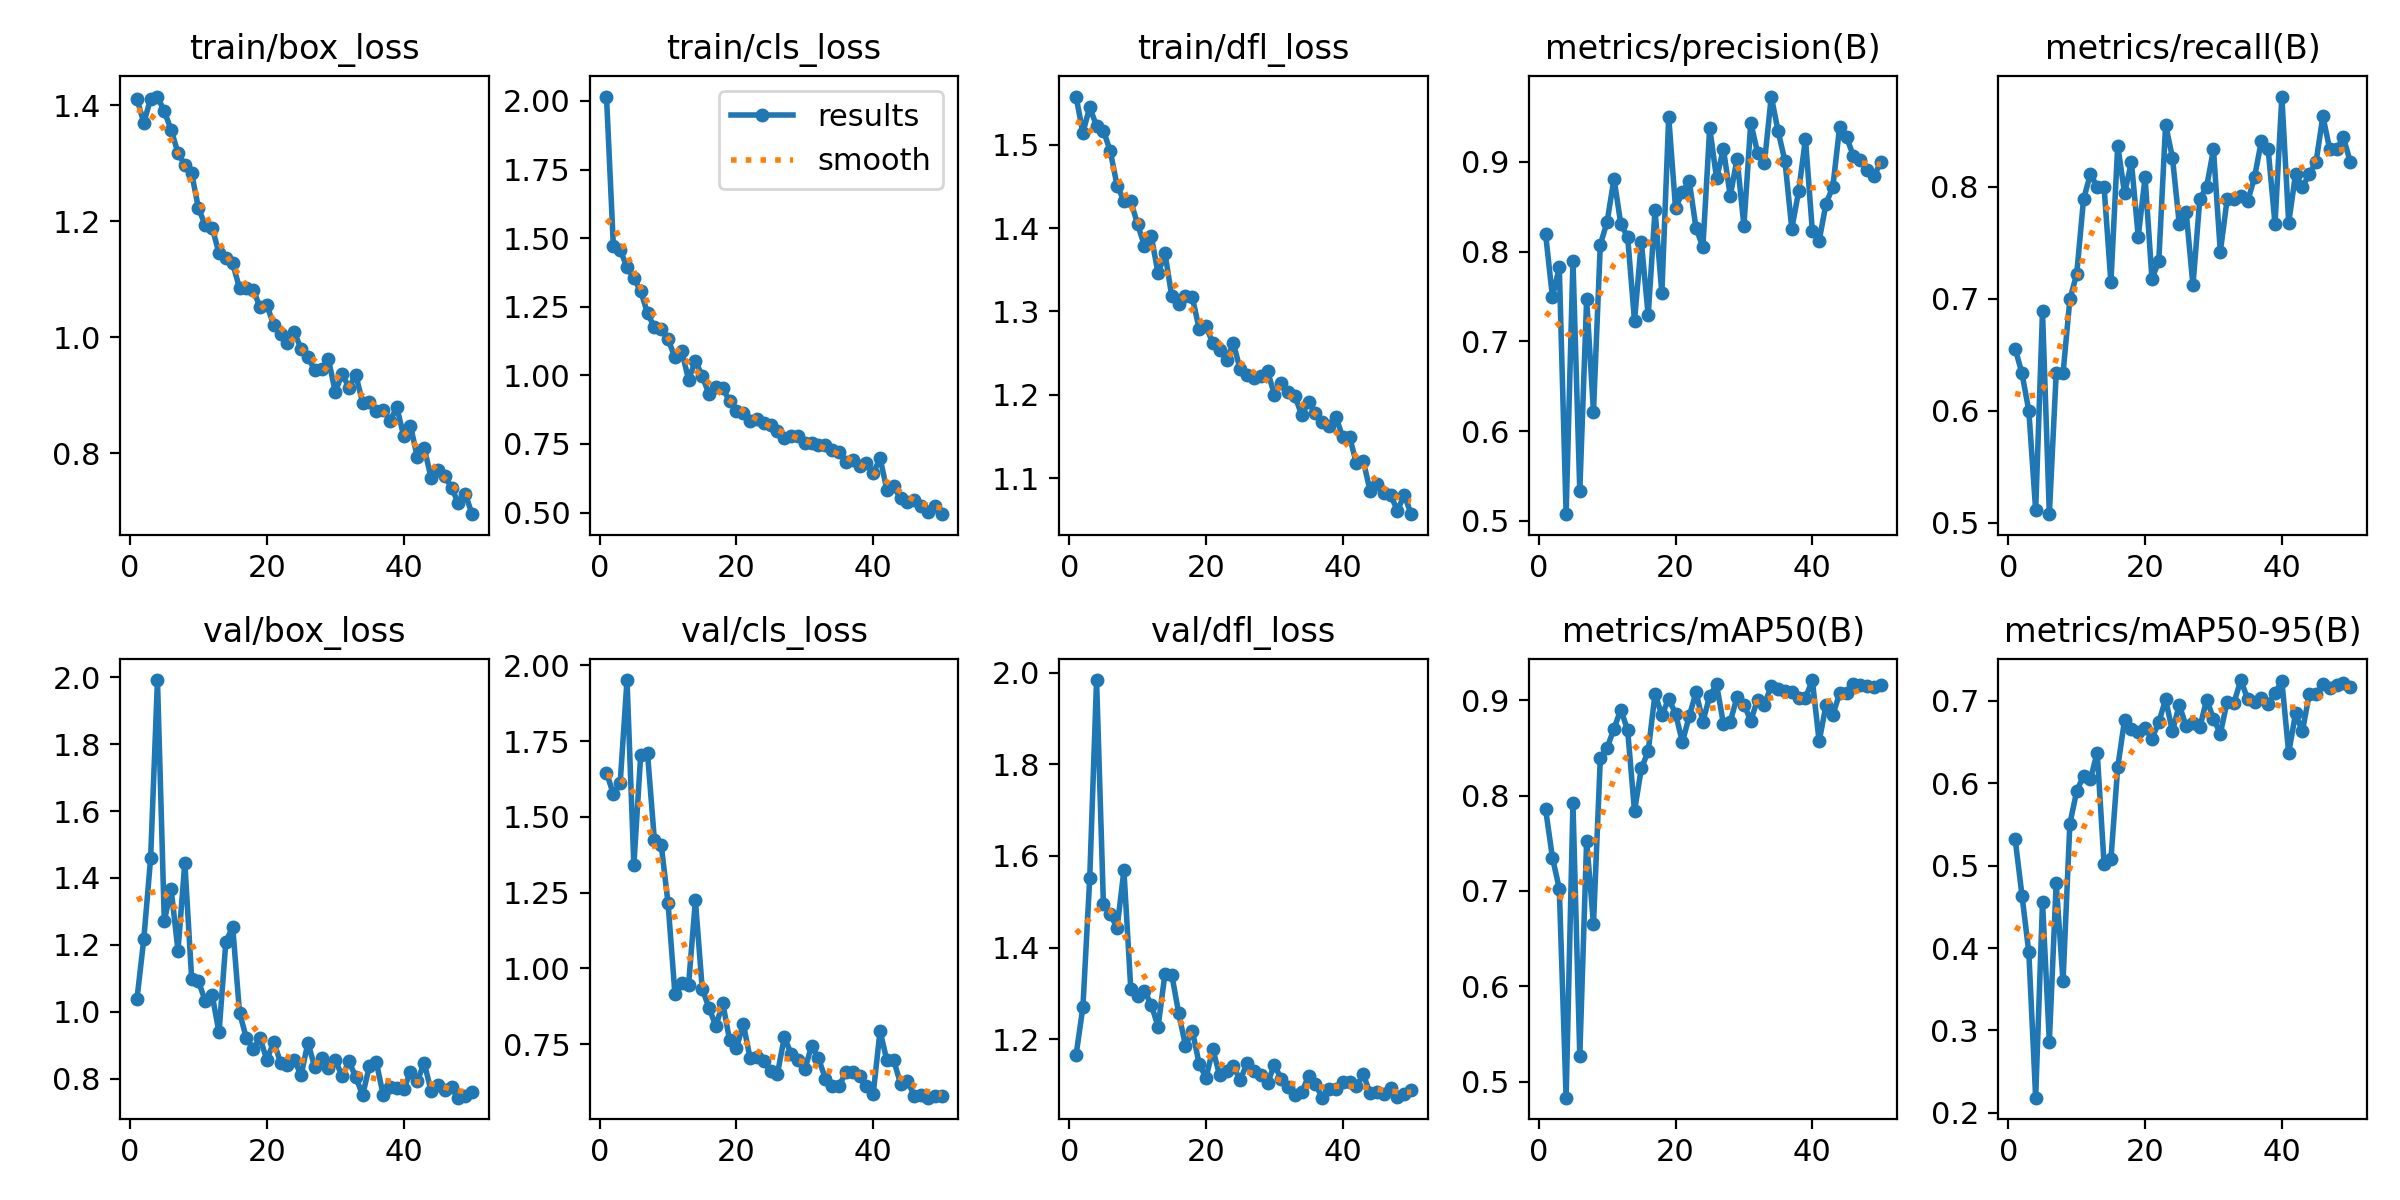

Data behind this chart, as committed beside it:
epoch, time, train/box_loss, train/cls_loss, train/dfl_loss, metrics/precision(B), metrics/recall(B), metrics/mAP50(B), metrics/mAP50-95(B), val/box_loss, val/cls_loss, val/dfl_loss, lr/pg0, lr/pg1, lr/pg2
1, 7.947, 1.411, 2.016, 1.558, 0.8195, 0.6556, 0.7857, 0.5324, 1.037, 1.647, 1.166, 0.00058, 0.00058, 0.00058
2, 13.67, 1.37, 1.473, 1.514, 0.7494, 0.6333, 0.735, 0.4638, 1.217, 1.575, 1.27, 0.001157, 0.001157, 0.001157
3, 20.86, 1.411, 1.456, 1.545, 0.7824, 0.6, 0.7025, 0.3948, 1.459, 1.612, 1.551, 0.00171, 0.00171, 0.00171
4, 26.41, 1.415, 1.395, 1.522, 0.5075, 0.5111, 0.4831, 0.2184, 1.992, 1.952, 1.984, 0.001881, 0.001881, 0.001881
5, 33.41, 1.389, 1.354, 1.517, 0.7898, 0.6889, 0.7919, 0.456, 1.272, 1.341, 1.496, 0.001842, 0.001842, 0.001842
6, 38.89, 1.358, 1.307, 1.492, 0.5332, 0.5077, 0.5267, 0.2864, 1.367, 1.705, 1.473, 0.001802, 0.001802, 0.001802
7, 45.32, 1.318, 1.227, 1.451, 0.7468, 0.6333, 0.7529, 0.4789, 1.183, 1.71, 1.443, 0.001762, 0.001762, 0.001762
8, 51.42, 1.297, 1.175, 1.433, 0.6218, 0.6333, 0.6649, 0.3594, 1.446, 1.424, 1.569, 0.001723, 0.001723, 0.001723
9, 57.09, 1.283, 1.168, 1.432, 0.8076, 0.6996, 0.8392, 0.5508, 1.099, 1.408, 1.311, 0.001683, 0.001683, 0.001683
10, 64.13, 1.222, 1.132, 1.405, 0.8333, 0.7219, 0.8502, 0.5903, 1.091, 1.216, 1.295, 0.001644, 0.001644, 0.001644
11, 69.7, 1.193, 1.066, 1.379, 0.8813, 0.7889, 0.8702, 0.6094, 1.031, 0.9171, 1.306, 0.001604, 0.001604, 0.001604
12, 76.85, 1.188, 1.089, 1.39, 0.8306, 0.8111, 0.8904, 0.6049, 1.05, 0.9513, 1.275, 0.001564, 0.001564, 0.001564
13, 82.31, 1.145, 0.9846, 1.346, 0.8164, 0.8, 0.8685, 0.6372, 0.9378, 0.9464, 1.228, 0.001525, 0.001525, 0.001525
14, 89.44, 1.136, 1.053, 1.37, 0.7228, 0.8, 0.7838, 0.5025, 1.209, 1.225, 1.343, 0.001485, 0.001485, 0.001485
15, 94.89, 1.127, 0.9973, 1.318, 0.8109, 0.7148, 0.8286, 0.5075, 1.254, 0.9325, 1.341, 0.001446, 0.001446, 0.001446
16, 101.1, 1.084, 0.9309, 1.309, 0.729, 0.8368, 0.8465, 0.6193, 0.9972, 0.869, 1.258, 0.001406, 0.001406, 0.001406
17, 107.4, 1.085, 0.9568, 1.318, 0.8461, 0.7942, 0.9067, 0.6769, 0.9211, 0.8101, 1.187, 0.001366, 0.001366, 0.001366
18, 112.9, 1.082, 0.9526, 1.317, 0.7539, 0.8222, 0.8845, 0.6657, 0.8892, 0.8858, 1.219, 0.001327, 0.001327, 0.001327
19, 119.9, 1.052, 0.9069, 1.279, 0.9501, 0.7556, 0.9015, 0.6617, 0.9205, 0.7635, 1.147, 0.001287, 0.001287, 0.001287
20, 125.4, 1.055, 0.8709, 1.282, 0.8484, 0.8085, 0.8862, 0.6666, 0.8556, 0.7366, 1.116, 0.001248, 0.001248, 0.001248
21, 132.6, 1.021, 0.8614, 1.262, 0.866, 0.718, 0.8563, 0.6542, 0.9104, 0.8177, 1.178, 0.001208, 0.001208, 0.001208
22, 138.1, 1.006, 0.8333, 1.254, 0.8789, 0.7333, 0.8833, 0.6739, 0.8474, 0.7036, 1.122, 0.001168, 0.001168, 0.001168
23, 144.9, 0.9906, 0.842, 1.242, 0.826, 0.8556, 0.9085, 0.702, 0.8396, 0.7084, 1.131, 0.001129, 0.001129, 0.001129
24, 150.7, 1.008, 0.825, 1.262, 0.8051, 0.826, 0.8777, 0.663, 0.856, 0.6936, 1.141, 0.001089, 0.001089, 0.001089
25, 156.8, 0.98, 0.8186, 1.231, 0.9378, 0.7667, 0.9045, 0.6953, 0.8098, 0.6613, 1.111, 0.00105, 0.00105, 0.00105
26, 163.2, 0.965, 0.7975, 1.223, 0.8815, 0.7778, 0.9168, 0.6692, 0.9071, 0.6526, 1.148, 0.00101, 0.00101, 0.00101
27, 168.7, 0.9433, 0.7735, 1.221, 0.9144, 0.712, 0.8756, 0.6735, 0.8342, 0.7731, 1.131, 0.0009704, 0.0009704, 0.0009704
28, 175.8, 0.9451, 0.7784, 1.223, 0.8619, 0.7889, 0.8776, 0.6677, 0.8606, 0.7185, 1.121, 0.0009308, 0.0009308, 0.0009308
29, 181.4, 0.9617, 0.7778, 1.229, 0.9034, 0.8, 0.9035, 0.7016, 0.8325, 0.6985, 1.105, 0.0008912, 0.0008912, 0.0008912
30, 188.4, 0.9054, 0.7525, 1.2, 0.8286, 0.8333, 0.8957, 0.6784, 0.8559, 0.667, 1.144, 0.0008516, 0.0008516, 0.0008516
31, 193.9, 0.9364, 0.7538, 1.214, 0.9435, 0.7419, 0.8786, 0.6602, 0.807, 0.7452, 1.114, 0.000812, 0.000812, 0.000812
32, 200.7, 0.913, 0.7471, 1.203, 0.9101, 0.7889, 0.9009, 0.699, 0.8514, 0.7028, 1.097, 0.0007724, 0.0007724, 0.0007724
33, 206.4, 0.9347, 0.748, 1.198, 0.899, 0.7889, 0.8954, 0.6978, 0.8046, 0.6367, 1.078, 0.0007328, 0.0007328, 0.0007328
34, 212.6, 0.8871, 0.7268, 1.176, 0.9727, 0.7916, 0.9155, 0.7253, 0.75, 0.612, 1.084, 0.0006932, 0.0006932, 0.0006932
35, 219, 0.8882, 0.7217, 1.191, 0.9341, 0.787, 0.9121, 0.7022, 0.838, 0.6122, 1.12, 0.0006536, 0.0006536, 0.0006536
36, 224.7, 0.8728, 0.6856, 1.178, 0.9009, 0.8085, 0.9101, 0.6992, 0.8491, 0.6573, 1.102, 0.000614, 0.000614, 0.000614
37, 231.8, 0.8749, 0.69, 1.167, 0.8255, 0.8407, 0.9087, 0.7034, 0.7515, 0.6574, 1.073, 0.0005744, 0.0005744, 0.0005744
38, 237.3, 0.8554, 0.6688, 1.163, 0.8671, 0.8333, 0.9022, 0.6968, 0.7752, 0.6452, 1.092, 0.0005348, 0.0005348, 0.0005348
39, 244.4, 0.8791, 0.681, 1.174, 0.9256, 0.7667, 0.9025, 0.7095, 0.7718, 0.6126, 1.092, 0.0004952, 0.0004952, 0.0004952
40, 250, 0.8298, 0.6434, 1.149, 0.8234, 0.8806, 0.9213, 0.7242, 0.7675, 0.5862, 1.108, 0.0004556, 0.0004556, 0.0004556
41, 258.6, 0.8471, 0.6982, 1.149, 0.812, 0.7679, 0.857, 0.6367, 0.8199, 0.7938, 1.108, 0.000416, 0.000416, 0.000416
42, 263.9, 0.7928, 0.5836, 1.118, 0.8533, 0.8111, 0.8949, 0.6847, 0.7919, 0.6963, 1.098, 0.0003764, 0.0003764, 0.0003764
43, 270.5, 0.8092, 0.5953, 1.121, 0.8721, 0.8, 0.8848, 0.6629, 0.8472, 0.6969, 1.124, 0.0003368, 0.0003368, 0.0003368
44, 276, 0.7578, 0.5514, 1.085, 0.939, 0.8111, 0.9074, 0.7081, 0.7637, 0.619, 1.082, 0.0002972, 0.0002972, 0.0002972
45, 281.2, 0.77, 0.5371, 1.093, 0.9276, 0.8222, 0.9078, 0.7087, 0.7816, 0.6291, 1.084, 0.0002576, 0.0002576, 0.0002576
46, 288.2, 0.7598, 0.5458, 1.082, 0.9066, 0.8631, 0.9175, 0.7201, 0.7672, 0.5803, 1.08, 0.000218, 0.000218, 0.000218
47, 293.5, 0.7404, 0.5226, 1.08, 0.9025, 0.8333, 0.9166, 0.7161, 0.7734, 0.5824, 1.093, 0.0001784, 0.0001784, 0.0001784
48, 300.4, 0.7133, 0.502, 1.061, 0.8913, 0.8333, 0.915, 0.719, 0.7427, 0.5735, 1.075, 0.0001388, 0.0001388, 0.0001388
49, 305.9, 0.7301, 0.5244, 1.08, 0.8837, 0.8441, 0.9136, 0.7214, 0.748, 0.5788, 1.081, 9.92e-05, 9.92e-05, 9.92e-05
50, 312.3, 0.6946, 0.4941, 1.057, 0.8997, 0.8222, 0.9164, 0.7174, 0.7594, 0.5793, 1.09, 5.96e-05, 5.96e-05, 5.96e-05
